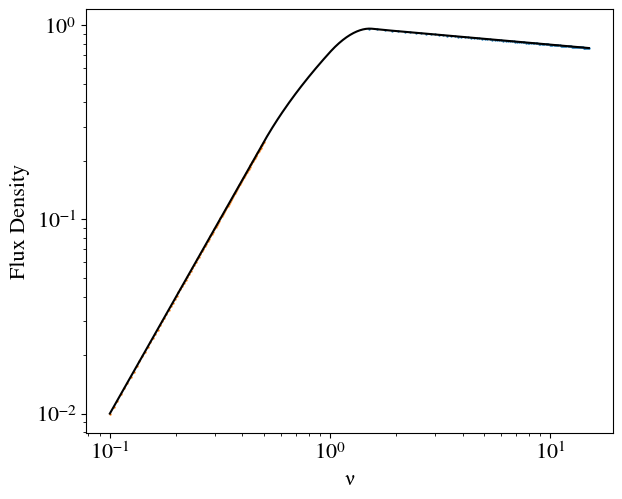

The script that saved this image:
import numpy as np
import matplotlib.pyplot as plt
import math as m
import matplotlib
from scipy.interpolate import interp1d

matplotlib.rcParams['font.size'] = 16
matplotlib.rcParams['figure.figsize'] = [6.8,5.5]
matplotlib.rcParams['figure.dpi'] = 120
matplotlib.rcParams['font.sans-serif'] = "Nimbus Roman"



def flux(nu, alpha):
	flux = nu**alpha
	return flux

n = 100	

freq_thick = np.linspace(0.1, 0.5	, n)
freq_thin = np.linspace(1.5, 15, n)

optical_thick = flux(freq_thick, 2)
optical_thin = flux(freq_thin, -0.1)

x_interp = np.empty(shape=(2*n,))
y_interp = np.empty(shape=(2*n,))

x_interp[0:n] = freq_thick
x_interp[n:2*n] = freq_thin

y_interp[0:n] = optical_thick
y_interp[n:2*n] = optical_thin

f = interp1d(x_interp, y_interp, kind='quadratic')
x_new = np.linspace(0.1, 15, 1000)

spec_plot = plt.figure(num=1)
ax = spec_plot.add_subplot(111)
ax.set_yscale('log')
ax.set_xscale('log')

ax.plot(x_new, f(x_new), c='k')
ax.set_xlabel('\u03BD')
ax.set_ylabel('Flux Density')
ax.scatter(freq_thin, optical_thin, s=0.5)
ax.scatter(freq_thick, optical_thick, s=0.5)




plt.show()
